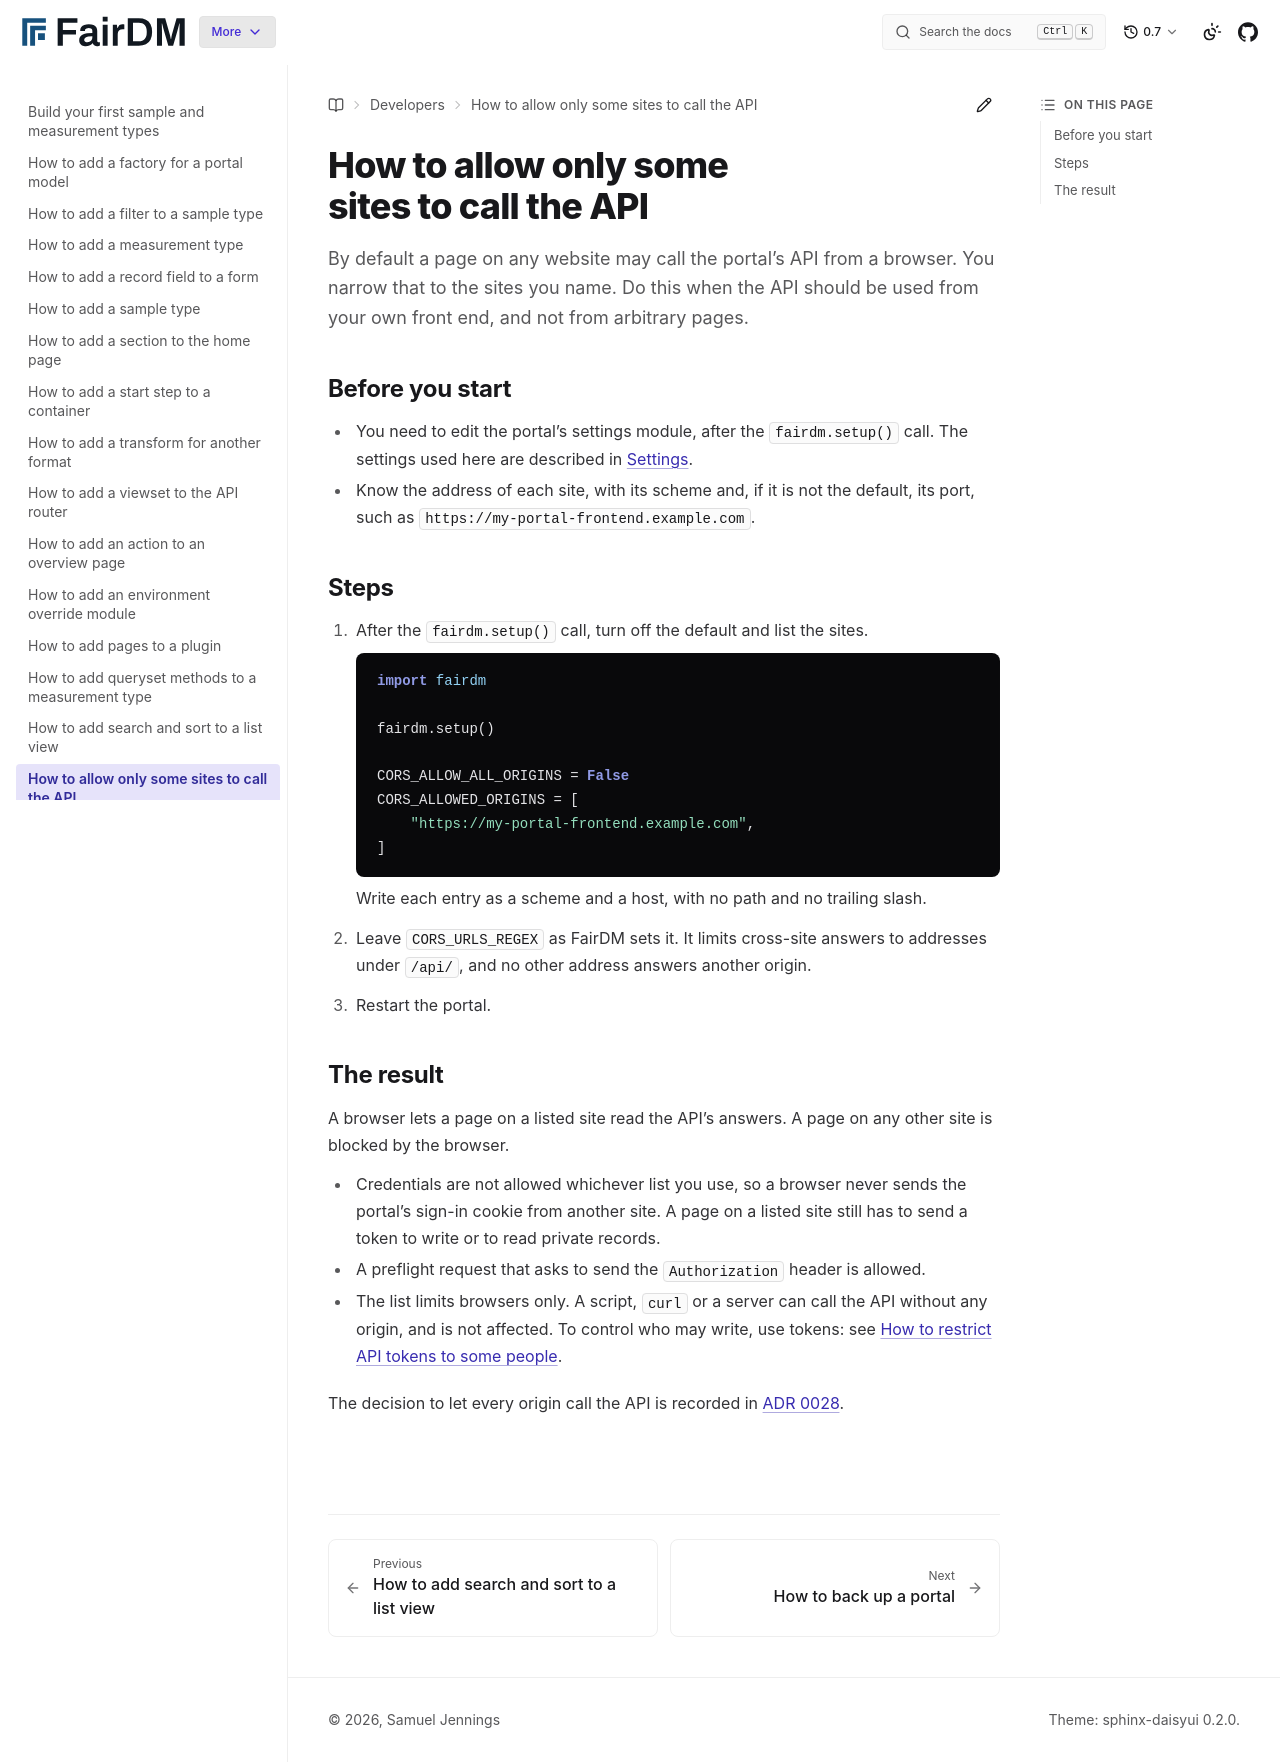

repository: FAIR-DM/fairdm · page: 0.7/developers/how-to/allow-only-some-sites-to-call-the-api.html · generator: sphinx

# How to allow only some sites to call the API

By default a page on any website may call the portal's API from a browser. You narrow that to the sites you name. Do this when the API should be used from your own front end, and not from arbitrary pages.

## Before you start

- You need to edit the portal's settings module, after the `fairdm.setup()` call. The settings used here are described in [Settings](../reference/settings.md).
- Know the address of each site, with its scheme and, if it is not the default, its port, such as `https://my-portal-frontend.example.com`.

## Steps

1. After the `fairdm.setup()` call, turn off the default and list the sites.

   ```python
   import fairdm

   fairdm.setup()

   CORS_ALLOW_ALL_ORIGINS = False
   CORS_ALLOWED_ORIGINS = [
       "https://my-portal-frontend.example.com",
   ]
   ```

   Write each entry as a scheme and a host, with no path and no trailing slash.

2. Leave `CORS_URLS_REGEX` as FairDM sets it. It limits cross-site answers to addresses under `/api/`, and no other address answers another origin.

3. Restart the portal.

## The result

A browser lets a page on a listed site read the API's answers. A page on any other site is blocked by the browser.

- Credentials are not allowed whichever list you use, so a browser never sends the portal's sign-in cookie from another site. A page on a listed site still has to send a token to write or to read private records.
- A preflight request that asks to send the `Authorization` header is allowed.
- The list limits browsers only. A script, `curl` or a server can call the API without any origin, and is not affected. To control who may write, use tokens: see [How to restrict API tokens to some people](restrict-api-tokens-to-some-people.md).

The decision to let every origin call the API is recorded in [ADR 0028](../../adr/0028-api-tokens-are-created-on-the-account-pages.md).
